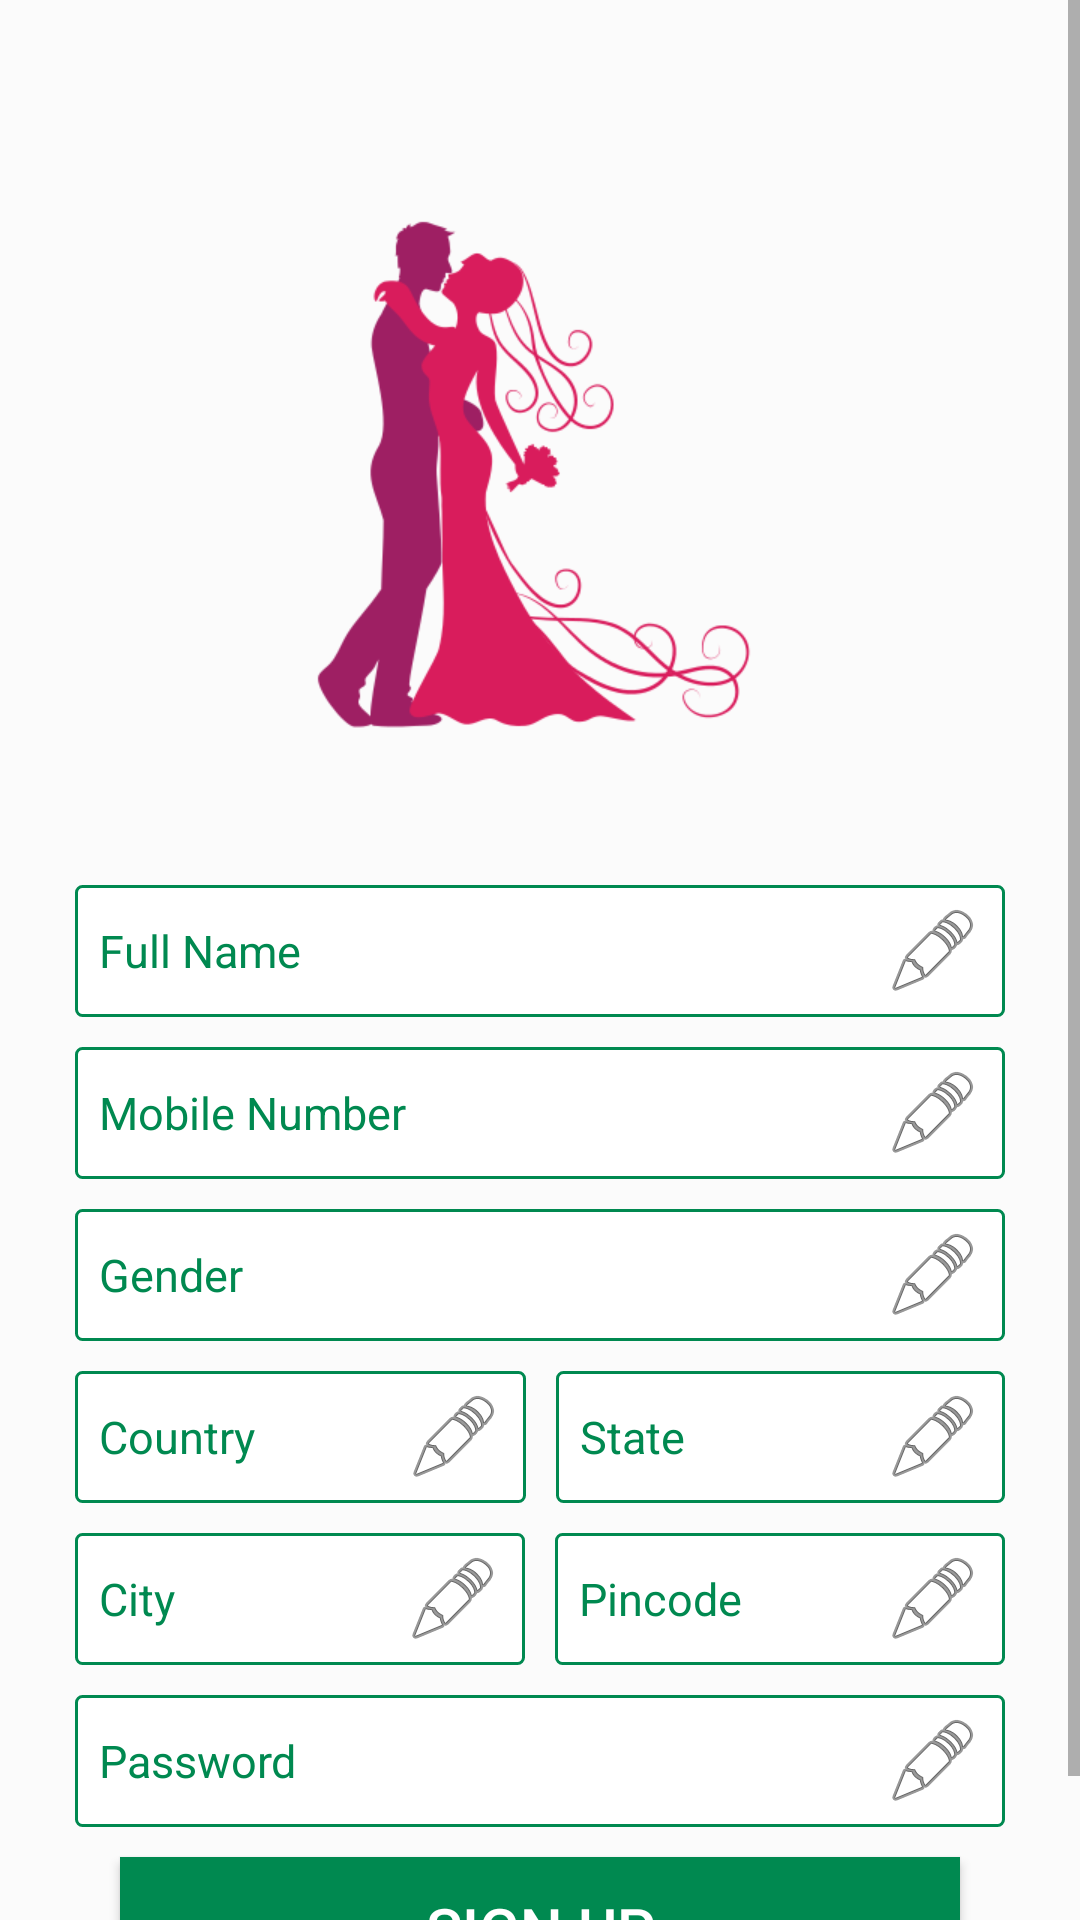

The Android layout XML behind this screen, and the referenced resources:
<!-- AndroidManifest.xml: activity theme AppTheme -->
<!-- res/layout/activity_signup.xml -->
<?xml version="1.0" encoding="utf-8"?>
<LinearLayout xmlns:android="http://schemas.android.com/apk/res/android"
    android:layout_width="match_parent"
    android:layout_height="match_parent"
    android:background="@color/whiteToo"
    android:orientation="vertical">

    <ScrollView
        android:layout_width="match_parent"
        android:layout_height="match_parent"
        android:background="@color/whiteToo"
        android:orientation="vertical">

    <LinearLayout
        android:layout_width="match_parent"
        android:layout_height="wrap_content"
        android:orientation="vertical"
        android:paddingLeft="25dp"
        android:paddingRight="25dp">
        <ImageView
            android:layout_width="match_parent"
            android:layout_height="250dp"
            android:layout_centerInParent="true"
            android:layout_gravity="center_horizontal"
            android:layout_marginTop="30dp"
            android:contentDescription="@string/app_name"
            android:descendantFocusability="beforeDescendants"
            android:focusableInTouchMode="true"
            android:src="@mipmap/matrimony_three" />


        <EditText
            android:id="@+id/edt_login_companyId"
            style="@style/edtiText"
            android:layout_marginTop="15dp"
            android:background="@drawable/rectangle"
            android:drawableRight="@android:drawable/ic_menu_edit"
            android:hint="@string/full_name"
            android:imeOptions="actionNext"
            android:inputType="text"
            android:textColorHint="@color/colorPrimaryDark"
            android:textSize="@dimen/txt_view_normal" />


        <EditText
            android:id="@+id/u"
            style="@style/edtiText"
            android:layout_marginTop="10dp"
            android:background="@drawable/rectangle"
            android:drawableRight="@android:drawable/ic_menu_edit"
            android:hint="@string/mobile"
            android:imeOptions="actionDone"
            android:inputType="text"
            android:textColorHint="@color/colorPrimaryDark"
            android:textSize="@dimen/txt_view_normal" />

        <EditText
            android:id="@+id/edt_login_password"
            style="@style/edtiText"
            android:layout_marginTop="10dp"
            android:background="@drawable/rectangle"
            android:drawableRight="@android:drawable/ic_menu_edit"
            android:hint="@string/gender"
            android:imeOptions="actionDone"
            android:inputType="text"
            android:textColorHint="@color/colorPrimaryDark"
            android:textSize="@dimen/txt_view_normal" />

        <LinearLayout
            android:layout_width="match_parent"
            android:layout_height="wrap_content"
            android:layout_marginTop="5dp"
            android:layout_weight="1"
            android:orientation="horizontal">

            <EditText
                style="@style/edtiText"
                android:layout_marginRight="5dp"
                android:layout_marginTop="5dp"
                android:layout_weight=".3"
                android:background="@drawable/rectangle"
                android:drawableRight="@android:drawable/ic_menu_edit"
                android:hint="@string/country"
                android:imeOptions="actionDone"
                android:inputType="text"
                android:textColorHint="@color/colorPrimaryDark"
                android:textSize="@dimen/txt_view_normal" />

            <EditText
                style="@style/edtiText"
                android:layout_marginLeft="5dp"
                android:layout_marginTop="5dp"
                android:layout_weight=".3"
                android:background="@drawable/rectangle"
                android:drawableRight="@android:drawable/ic_menu_edit"
                android:hint="@string/state"
                android:imeOptions="actionDone"
                android:inputType="text"
                android:textColorHint="@color/colorPrimaryDark"
                android:textSize="@dimen/txt_view_normal" />
        </LinearLayout>

        <LinearLayout
            android:layout_width="match_parent"
            android:layout_height="wrap_content"
            android:layout_marginTop="5dp"
            android:layout_weight="1"
            android:orientation="horizontal">

            <EditText
                style="@style/edtiText"
                android:layout_marginRight="5dp"
                android:layout_marginTop="5dp"
                android:layout_weight=".5"
                android:background="@drawable/rectangle"
                android:drawableRight="@android:drawable/ic_menu_edit"
                android:hint="@string/city"
                android:imeOptions="actionDone"
                android:inputType="text"
                android:textColorHint="@color/colorPrimaryDark"
                android:textSize="@dimen/txt_view_normal" />

            <EditText
                style="@style/edtiText"
                android:layout_marginLeft="5dp"
                android:layout_marginTop="5dp"
                android:layout_weight=".5"
                android:background="@drawable/rectangle"
                android:drawableRight="@android:drawable/ic_menu_edit"
                android:hint="@string/pincode"
                android:imeOptions="actionDone"
                android:inputType="text"
                android:textColorHint="@color/colorPrimaryDark"
                android:textSize="@dimen/txt_view_normal" />
        </LinearLayout>

        <EditText
            android:id="@+id/er"
            style="@style/edtiText"
            android:layout_marginTop="10dp"
            android:background="@drawable/rectangle"
            android:drawableRight="@android:drawable/ic_menu_edit"
            android:hint="@string/setpassword"
            android:imeOptions="actionDone"
            android:inputType="text"
            android:textColorHint="@color/colorPrimaryDark"
            android:textSize="@dimen/txt_view_normal" />
        <Button
            android:id="@+id/btn_signup"
            style="@style/button"
            android:layout_marginBottom="25dp"
            android:layout_marginLeft="15dp"
            android:layout_marginRight="15dp"
            android:background="@color/colorPrimaryDark"
            android:text="@string/Signup" />


    </LinearLayout>
    </ScrollView>
</LinearLayout>
<!-- resources referenced by this layout -->
<resources>
  <color name="colorPrimaryDark">#008950</color>
  <color name="whiteToo">#FBFBFB</color>
  <dimen name="txt_view_normal">15dp</dimen>
  <!-- drawable rectangle (drawable) -->
  <?xml version="1.0" encoding="UTF-8"?>
  <shape xmlns:android="http://schemas.android.com/apk/res/android"
      android:id="@+id/listview_background_shape">
      <stroke
          android:width="1dp"
          android:color="@color/colorPrimary" />
      <padding
          android:bottom="2dp"
          android:left="2dp"
          android:right="2dp"
          android:top="2dp" />
      <corners android:radius="2dp" />
      <solid android:color="#ffffffff" />
  </shape>
  <!-- mipmap matrimony_three: png bitmap (mipmap-hdpi, 30797 bytes) -->
  <string name="Signup">Sign Up</string>
  <string name="app_name">MyMatrimony</string>
  <string name="city">City</string>
  <string name="country">Country</string>
  <string name="full_name">Full Name</string>
  <string name="gender">Gender</string>
  <string name="mobile">Mobile Number</string>
  <string name="pincode">Pincode</string>
  <string name="setpassword">Password</string>
  <string name="state">State</string>
  <style name="button">
          <item name="android:layout_width">match_parent</item>
          <item name="android:layout_height">wrap_content</item>
          <item name="android:layout_marginTop">10dp</item>
          <item name="android:background">@color/cornflowerBlue</item>
          <item name="android:gravity">center</item>
          <item name="android:padding">10dp</item>
          <item name="android:textColor">@android:color/white</item>
          <item name="android:textSize">20sp</item>
  
      </style>
  <style name="edtiText">
          <item name="android:textColor">@color/black</item>
          <item name="android:textColorHint">@color/white</item>
          <item name="android:layout_width">match_parent</item>
          <item name="android:layout_height">wrap_content</item>
          <item name="android:paddingRight">8dp</item>
          <item name="android:paddingLeft">8dp</item>
          <item name="android:paddingTop">6dp</item>
          <item name="android:paddingBottom">6dp</item>
          <item name="android:inputType">text</item>
          <item name="android:maxLines">1</item>
      </style>
  <style name="AppTheme" parent="Theme.AppCompat.Light.DarkActionBar">
          
          <item name="colorPrimary">@color/colorPrimary</item>
          <item name="colorPrimaryDark">@color/colorPrimaryDark</item>
          <item name="colorAccent">@color/colorAccent</item>
      </style>
  <color name="colorPrimary">#008950</color>
  <color name="cornflowerBlue">#7daebc</color>
  <color name="black">#000000</color>
  <color name="white">#ffffff</color>
  <color name="colorAccent">#FF4081</color>
</resources>
